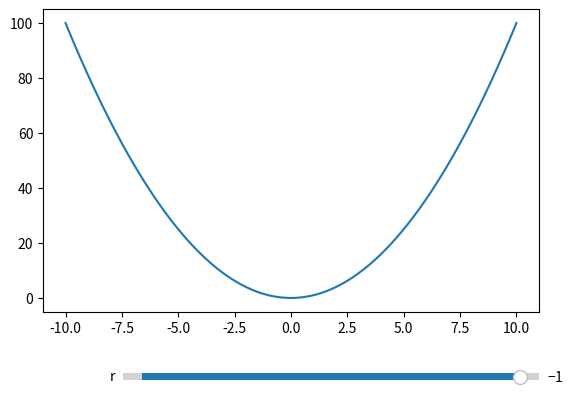

Here is the Python script that generated this plot: (Note: this script raises an exception after producing the figure.)
# For Nonlinear Dynamics book (Self Learning)
# To compare sqrt(-r) and r/2 for r<0
# 13 Aug 25

import numpy as np
import matplotlib.pyplot as plt
from matplotlib.widgets import Slider

# Data
r0 = -1

x = np.linspace(-10, 10, 500)

# Plot
fig, ax = plt.subplots()
plt.subplots_adjust(bottom=0.25)  # make room for slider
line, = ax.plot(x, x**2)

# Slider axis: [left, bottom, width, height]
ax_slider = plt.axes([0.25, 0.1, 0.65, 0.03])
slider = Slider(ax=ax_slider, label='r', valmin=-10, valmax=10, valinit=r0)
slider.ax.autoscale(True)

line.ax.set_ylim(-10,10)
line.ax.autoscale(False)
line.plt.grid(True)
line.plt.axhline(0, color='black', linewidth=1)  # horizontal axis
line.plt.axvline(0, color='black', linewidth=1)  # vertical axis

# Update function
def update(val):
    r = slider.val
    line.set_ydata(r + x**2)
    fig.canvas.draw_idle()

slider.on_changed(update)




plt.show()
